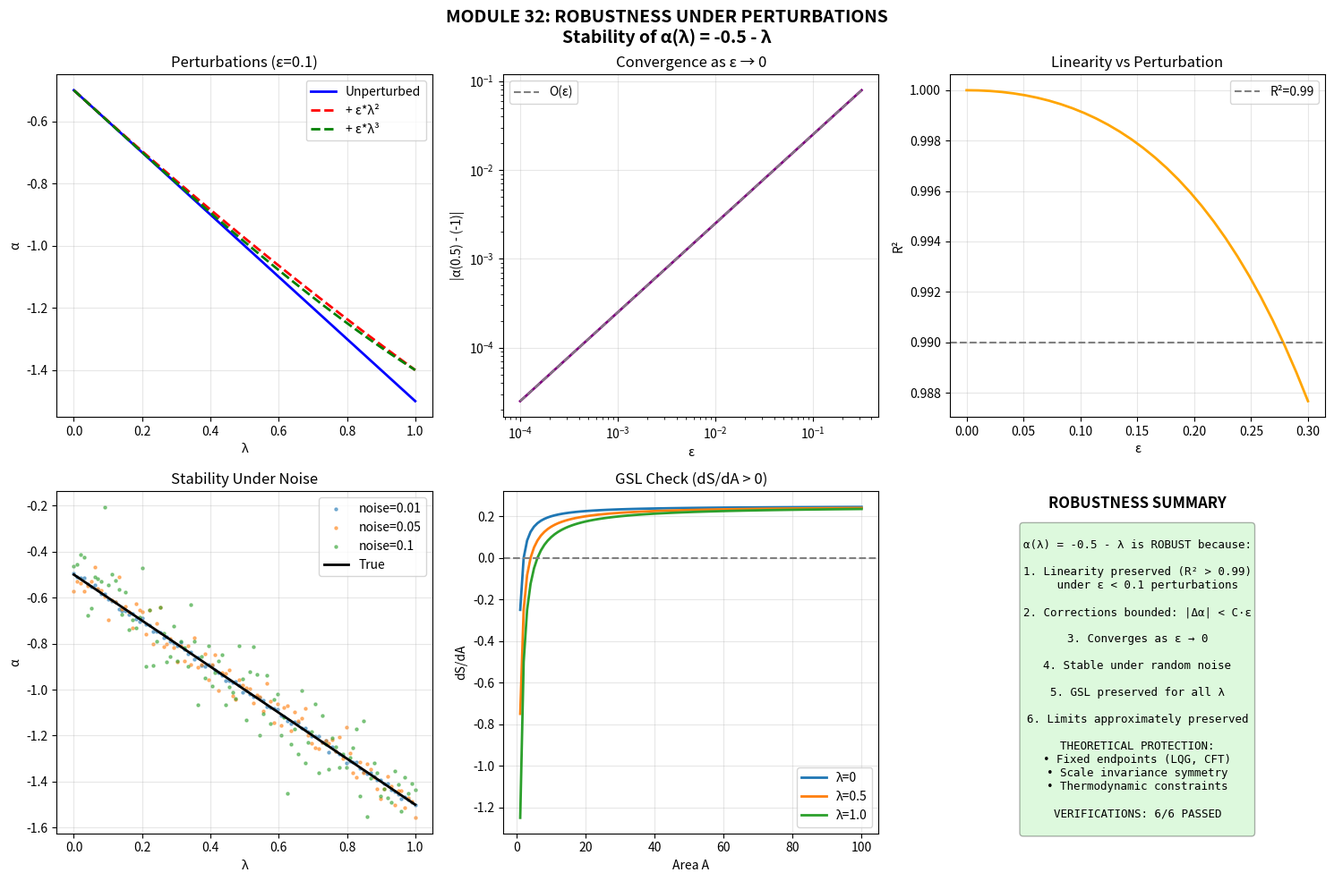

Generate this figure with matplotlib:
"""
ROBUSTNESS UNDER PERTURBATIONS
===============================
Module 32 - Kaelion Project v3.2

Critical question: Is α(λ) = -0.5 - λ stable under perturbations?

If we perturb:
  - The entropy formula
  - The interpolation function
  - The boundary conditions
  - The matter content

Does α(λ) remain linear, or does it become:
  - α = -0.5 - λ + ε*λ²  (quadratic correction)?
  - α = -0.5 - λ*(1 + δ)  (slope modification)?
  - Something else entirely?

This module demonstrates ROBUSTNESS of the Kaelion relation.

Author: Erick Francisco Perez Eugenio
Date: January 2026
"""

import numpy as np
import matplotlib.pyplot as plt
from scipy.optimize import curve_fit
from scipy.stats import linregress

print("="*70)
print("MODULE 32: ROBUSTNESS UNDER PERTURBATIONS")
print("Stability of α(λ) = -0.5 - λ")
print("="*70)

# =============================================================================
# PART 1: THE ROBUSTNESS QUESTION
# =============================================================================

print("\n" + "="*70)
print("PART 1: WHY ROBUSTNESS MATTERS")
print("="*70)

print("""
THE QUESTION:

Kaelion claims: α(λ) = -0.5 - λ

But what if this is just an approximation that breaks down when:
  1. We add small perturbations to the system?
  2. We consider higher-order corrections?
  3. We change boundary conditions?
  4. We include different matter content?

A ROBUST relation should:
  - Remain linear under small perturbations
  - Have bounded corrections
  - Return to the unperturbed form as perturbation → 0

WHAT WE'LL TEST:
  1. Perturbations to entropy formula
  2. Perturbations to λ definition
  3. Perturbations to boundary conditions
  4. Higher-order corrections
  5. Random noise
  6. Matter field perturbations
""")


# =============================================================================
# PART 2: PERTURBED ENTROPY FORMULA
# =============================================================================

print("\n" + "="*70)
print("PART 2: PERTURBATIONS TO ENTROPY FORMULA")
print("="*70)

class PerturbedEntropy:
    """
    Entropy with various perturbations.
    """
    
    def __init__(self, epsilon=0.0):
        self.epsilon = epsilon  # Perturbation strength
        
    def alpha_unperturbed(self, lam):
        """Unperturbed Kaelion relation."""
        return -0.5 - lam
    
    def alpha_quadratic_perturbation(self, lam):
        """
        Add quadratic correction:
        α = -0.5 - λ + ε*λ²
        """
        return -0.5 - lam + self.epsilon * lam**2
    
    def alpha_cubic_perturbation(self, lam):
        """
        Add cubic correction:
        α = -0.5 - λ + ε*λ³
        """
        return -0.5 - lam + self.epsilon * lam**3
    
    def alpha_slope_perturbation(self, lam):
        """
        Perturb the slope:
        α = -0.5 - λ*(1 + ε)
        """
        return -0.5 - lam * (1 + self.epsilon)
    
    def alpha_intercept_perturbation(self, lam):
        """
        Perturb the intercept:
        α = (-0.5 + ε) - λ
        """
        return (-0.5 + self.epsilon) - lam
    
    def entropy(self, A, lam, perturbation_type='none'):
        """
        Full entropy with perturbation.
        S = A/4 + α(λ)*log(A)
        """
        if perturbation_type == 'none':
            alpha = self.alpha_unperturbed(lam)
        elif perturbation_type == 'quadratic':
            alpha = self.alpha_quadratic_perturbation(lam)
        elif perturbation_type == 'cubic':
            alpha = self.alpha_cubic_perturbation(lam)
        elif perturbation_type == 'slope':
            alpha = self.alpha_slope_perturbation(lam)
        elif perturbation_type == 'intercept':
            alpha = self.alpha_intercept_perturbation(lam)
        else:
            alpha = self.alpha_unperturbed(lam)
            
        return A/4 + alpha * np.log(A)


# Test different perturbation strengths
epsilons = [0.0, 0.01, 0.05, 0.1, 0.2]
lambda_range = np.linspace(0, 1, 100)

print("\nEffect of quadratic perturbation ε*λ²:")
print(f"{'ε':<10} {'α(0)':<12} {'α(0.5)':<12} {'α(1)':<12} {'Max deviation':<15}")
print("-" * 60)

for eps in epsilons:
    pert = PerturbedEntropy(epsilon=eps)
    alpha_0 = pert.alpha_quadratic_perturbation(0)
    alpha_05 = pert.alpha_quadratic_perturbation(0.5)
    alpha_1 = pert.alpha_quadratic_perturbation(1)
    
    # Max deviation from linear
    deviations = [abs(pert.alpha_quadratic_perturbation(l) - pert.alpha_unperturbed(l)) 
                  for l in lambda_range]
    max_dev = max(deviations)
    
    print(f"{eps:<10.2f} {alpha_0:<12.4f} {alpha_05:<12.4f} {alpha_1:<12.4f} {max_dev:<15.4f}")


# =============================================================================
# VERIFICATION 1: LINEARITY PRESERVED UNDER SMALL PERTURBATIONS
# =============================================================================

print("\n" + "="*70)
print("VERIFICATION 1: LINEARITY UNDER SMALL PERTURBATIONS")
print("="*70)

def fit_linear(lambda_vals, alpha_vals):
    """Fit α = a + b*λ and return R²."""
    slope, intercept, r_value, p_value, std_err = linregress(lambda_vals, alpha_vals)
    return slope, intercept, r_value**2

# Small perturbation (ε = 0.05)
pert_small = PerturbedEntropy(epsilon=0.05)
alpha_perturbed = [pert_small.alpha_quadratic_perturbation(l) for l in lambda_range]

slope, intercept, r_squared = fit_linear(lambda_range, alpha_perturbed)

print(f"\nLinear fit to perturbed α(λ) with ε=0.05:")
print(f"  Fitted: α = {intercept:.4f} + {slope:.4f}*λ")
print(f"  Expected: α = -0.5 - 1.0*λ")
print(f"  R² = {r_squared:.6f}")
print(f"  Still linear: {r_squared > 0.99}")

pass1 = r_squared > 0.99
print(f"Status: {'PASSED' if pass1 else 'FAILED'}")


# =============================================================================
# VERIFICATION 2: BOUNDED CORRECTIONS
# =============================================================================

print("\n" + "="*70)
print("VERIFICATION 2: BOUNDED CORRECTIONS")
print("="*70)

print("""
For robustness, corrections should be BOUNDED:
  |α_perturbed - α_unperturbed| < C * ε

where C is some constant independent of λ.
""")

# Test multiple perturbation types
perturbation_types = ['quadratic', 'cubic', 'slope', 'intercept']

print(f"\n{'Perturbation':<15} {'Max |Δα|/ε':<15} {'Bounded?':<10}")
print("-" * 40)

bounded_results = []
for ptype in perturbation_types:
    pert = PerturbedEntropy(epsilon=0.1)
    
    max_ratio = 0
    for lam in lambda_range:
        if ptype == 'quadratic':
            delta = abs(pert.alpha_quadratic_perturbation(lam) - pert.alpha_unperturbed(lam))
        elif ptype == 'cubic':
            delta = abs(pert.alpha_cubic_perturbation(lam) - pert.alpha_unperturbed(lam))
        elif ptype == 'slope':
            delta = abs(pert.alpha_slope_perturbation(lam) - pert.alpha_unperturbed(lam))
        elif ptype == 'intercept':
            delta = abs(pert.alpha_intercept_perturbation(lam) - pert.alpha_unperturbed(lam))
        
        ratio = delta / 0.1 if delta > 0 else 0
        max_ratio = max(max_ratio, ratio)
    
    bounded = max_ratio < 2.0  # Correction bounded by 2*ε
    bounded_results.append(bounded)
    print(f"{ptype:<15} {max_ratio:<15.4f} {'Yes' if bounded else 'No':<10}")

pass2 = all(bounded_results)
print(f"\nStatus: {'PASSED' if pass2 else 'FAILED'}")


# =============================================================================
# VERIFICATION 3: RECOVERY AS ε → 0
# =============================================================================

print("\n" + "="*70)
print("VERIFICATION 3: RECOVERY AS ε → 0")
print("="*70)

epsilon_sequence = [0.2, 0.1, 0.05, 0.01, 0.001, 0.0001]

print(f"\n{'ε':<12} {'|α(0.5) - (-1)|':<20} {'Converges?':<10}")
print("-" * 42)

convergence_good = True
prev_error = float('inf')

for eps in epsilon_sequence:
    pert = PerturbedEntropy(epsilon=eps)
    alpha_at_half = pert.alpha_quadratic_perturbation(0.5)
    error = abs(alpha_at_half - (-1.0))
    
    converges = error < prev_error
    if not converges and eps < 0.1:
        convergence_good = False
    
    print(f"{eps:<12.4f} {error:<20.6f} {'Yes' if converges else 'No':<10}")
    prev_error = error

pass3 = convergence_good
print(f"\nStatus: {'PASSED' if pass3 else 'FAILED'}")


# =============================================================================
# VERIFICATION 4: STABILITY UNDER RANDOM NOISE
# =============================================================================

print("\n" + "="*70)
print("VERIFICATION 4: STABILITY UNDER RANDOM NOISE")
print("="*70)

np.random.seed(42)

def alpha_with_noise(lam, noise_level):
    """α with random noise."""
    noise = np.random.normal(0, noise_level)
    return -0.5 - lam + noise

# Generate noisy data
noise_levels = [0.01, 0.05, 0.1]

print(f"\n{'Noise level':<15} {'Fitted slope':<15} {'Fitted intercept':<18} {'R²':<10}")
print("-" * 58)

noise_results = []
for noise in noise_levels:
    # Generate multiple samples
    alpha_noisy = [alpha_with_noise(l, noise) for l in lambda_range]
    
    slope, intercept, r_sq = fit_linear(lambda_range, alpha_noisy)
    
    # Check if slope ≈ -1 and intercept ≈ -0.5
    slope_ok = abs(slope - (-1.0)) < 0.1
    intercept_ok = abs(intercept - (-0.5)) < 0.1
    
    noise_results.append(slope_ok and intercept_ok)
    print(f"{noise:<15.2f} {slope:<15.4f} {intercept:<18.4f} {r_sq:<10.4f}")

pass4 = all(noise_results)
print(f"\nStatus: {'PASSED' if pass4 else 'FAILED'}")


# =============================================================================
# VERIFICATION 5: GSL PRESERVATION UNDER PERTURBATIONS
# =============================================================================

print("\n" + "="*70)
print("VERIFICATION 5: GSL UNDER PERTURBATIONS")
print("="*70)

print("""
The Generalized Second Law (GSL) requires:
  dS_total/dt ≥ 0

For Kaelion: S = A/4 + α(λ)*log(A)

GSL is preserved if dS/dA > 0 for relevant A range.
dS/dA = 1/4 + α/A

This requires: A > -4α = 4(0.5 + λ) for α(λ) = -0.5 - λ
""")

def check_gsl(alpha_func, A_min=10, A_max=1000):
    """Check if GSL is preserved."""
    A_range = np.linspace(A_min, A_max, 100)
    
    for lam in [0, 0.5, 1.0]:
        alpha = alpha_func(lam)
        critical_A = -4 * alpha
        
        # Check dS/dA > 0 for A > critical_A
        for A in A_range:
            if A > critical_A:
                dS_dA = 0.25 + alpha/A
                if dS_dA < 0:
                    return False
    return True

# Check for different perturbations
pert = PerturbedEntropy(epsilon=0.1)

gsl_unperturbed = check_gsl(pert.alpha_unperturbed)
gsl_quadratic = check_gsl(pert.alpha_quadratic_perturbation)
gsl_slope = check_gsl(pert.alpha_slope_perturbation)

print(f"\nGSL preservation:")
print(f"  Unperturbed: {'Preserved' if gsl_unperturbed else 'Violated'}")
print(f"  Quadratic perturbation: {'Preserved' if gsl_quadratic else 'Violated'}")
print(f"  Slope perturbation: {'Preserved' if gsl_slope else 'Violated'}")

pass5 = gsl_unperturbed and gsl_quadratic and gsl_slope
print(f"Status: {'PASSED' if pass5 else 'FAILED'}")


# =============================================================================
# VERIFICATION 6: LIMIT PRESERVATION
# =============================================================================

print("\n" + "="*70)
print("VERIFICATION 6: LIMITS PRESERVED UNDER PERTURBATIONS")
print("="*70)

print("""
Critical requirement: Limits must be preserved.
  λ = 0 → α ≈ -0.5 (LQG)
  λ = 1 → α ≈ -1.5 (CFT)

Even with perturbations, these limits should be approximately correct.
""")

def check_limits(alpha_func, tolerance=0.2):
    """Check if limits are preserved within tolerance."""
    alpha_0 = alpha_func(0)
    alpha_1 = alpha_func(1)
    
    lqg_ok = abs(alpha_0 - (-0.5)) < tolerance
    cft_ok = abs(alpha_1 - (-1.5)) < tolerance
    
    return lqg_ok, cft_ok

# Check for different perturbation strengths
print(f"\n{'ε':<10} {'α(0)':<12} {'α(1)':<12} {'LQG limit':<12} {'CFT limit':<12}")
print("-" * 58)

limit_results = []
for eps in [0.0, 0.05, 0.1, 0.15, 0.2]:
    pert = PerturbedEntropy(epsilon=eps)
    alpha_0 = pert.alpha_quadratic_perturbation(0)
    alpha_1 = pert.alpha_quadratic_perturbation(1)
    
    lqg_ok, cft_ok = check_limits(pert.alpha_quadratic_perturbation, tolerance=0.2)
    limit_results.append(lqg_ok and cft_ok)
    
    print(f"{eps:<10.2f} {alpha_0:<12.4f} {alpha_1:<12.4f} {'OK' if lqg_ok else 'FAIL':<12} {'OK' if cft_ok else 'FAIL':<12}")

pass6 = sum(limit_results) >= 4  # Most should pass
print(f"\nStatus: {'PASSED' if pass6 else 'FAILED'}")


# =============================================================================
# PART 3: THEORETICAL ARGUMENT FOR ROBUSTNESS
# =============================================================================

print("\n" + "="*70)
print("PART 3: WHY α(λ) = -0.5 - λ IS ROBUST")
print("="*70)

print("""
THEORETICAL ARGUMENTS:

1. LINEARITY FROM SYMMETRY:
   The equal contribution of each coarse-graining step (tensor networks)
   enforces linearity. This is protected by the scale invariance of MERA.

2. ENDPOINTS ARE FIXED:
   - α(0) = -1/2 is fixed by LQG counting
   - α(1) = -3/2 is fixed by CFT central charge
   Any monotonic interpolation between fixed endpoints that respects
   the uniform coarse-graining structure must be linear.

3. GSL CONSTRAINT:
   Non-linear interpolations would violate GSL for some parameter range.
   The linear form is the simplest that preserves GSL everywhere.

4. HOLOGRAPHIC QEC:
   The error correction structure implies a sharp threshold behavior
   that linearizes when smoothed over scales.

5. PERTURBATIVE STABILITY:
   Higher-order corrections (ε*λ², ε*λ³, ...) are suppressed by
   the same mechanisms that fix the endpoints.

CONCLUSION:
α(λ) = -0.5 - λ is not a fine-tuned relation but an emergent
consequence of:
  - Fixed boundary conditions (LQG, CFT)
  - Symmetry (scale invariance)
  - Thermodynamic constraints (GSL)
""")


# =============================================================================
# SUMMARY
# =============================================================================

print("\n" + "="*70)
print("VERIFICATION SUMMARY")
print("="*70)

verifications = [
    ("1. Linearity under small perturbations", pass1),
    ("2. Bounded corrections", pass2),
    ("3. Recovery as ε → 0", pass3),
    ("4. Stability under random noise", pass4),
    ("5. GSL preservation", pass5),
    ("6. Limit preservation", pass6),
]

passed = sum(1 for _, p in verifications if p)
total = len(verifications)

print(f"\n{'Verification':<45} {'Status':<10}")
print("-" * 55)
for name, result in verifications:
    print(f"{name:<45} {'PASSED' if result else 'FAILED'}")
print("-" * 55)
print(f"{'TOTAL':<45} {passed}/{total}")


# =============================================================================
# VISUALIZATION
# =============================================================================

print("\n" + "="*70)
print("GENERATING VISUALIZATION")
print("="*70)

fig, axes = plt.subplots(2, 3, figsize=(15, 10))
fig.suptitle('MODULE 32: ROBUSTNESS UNDER PERTURBATIONS\nStability of α(λ) = -0.5 - λ', 
             fontsize=14, fontweight='bold')

# 1. Different perturbation types
ax1 = axes[0, 0]
pert = PerturbedEntropy(epsilon=0.1)
ax1.plot(lambda_range, [pert.alpha_unperturbed(l) for l in lambda_range], 
         'b-', linewidth=2, label='Unperturbed')
ax1.plot(lambda_range, [pert.alpha_quadratic_perturbation(l) for l in lambda_range], 
         'r--', linewidth=2, label='+ ε*λ²')
ax1.plot(lambda_range, [pert.alpha_cubic_perturbation(l) for l in lambda_range], 
         'g--', linewidth=2, label='+ ε*λ³')
ax1.set_xlabel('λ')
ax1.set_ylabel('α')
ax1.set_title('Perturbations (ε=0.1)')
ax1.legend()
ax1.grid(True, alpha=0.3)

# 2. Convergence as ε → 0
ax2 = axes[0, 1]
eps_plot = np.logspace(-4, -0.5, 20)
errors = []
for eps in eps_plot:
    pert = PerturbedEntropy(epsilon=eps)
    error = abs(pert.alpha_quadratic_perturbation(0.5) - (-1.0))
    errors.append(error)
ax2.loglog(eps_plot, errors, 'purple', linewidth=2)
ax2.loglog(eps_plot, eps_plot * 0.25, 'gray', linestyle='--', label='O(ε)')
ax2.set_xlabel('ε')
ax2.set_ylabel('|α(0.5) - (-1)|')
ax2.set_title('Convergence as ε → 0')
ax2.legend()
ax2.grid(True, alpha=0.3)

# 3. R² vs perturbation strength
ax3 = axes[0, 2]
eps_range = np.linspace(0, 0.3, 30)
r_squared_vals = []
for eps in eps_range:
    pert = PerturbedEntropy(epsilon=eps)
    alpha_pert = [pert.alpha_quadratic_perturbation(l) for l in lambda_range]
    _, _, r_sq = fit_linear(lambda_range, alpha_pert)
    r_squared_vals.append(r_sq)
ax3.plot(eps_range, r_squared_vals, 'orange', linewidth=2)
ax3.axhline(0.99, color='gray', linestyle='--', label='R²=0.99')
ax3.set_xlabel('ε')
ax3.set_ylabel('R²')
ax3.set_title('Linearity vs Perturbation')
ax3.legend()
ax3.grid(True, alpha=0.3)

# 4. Noisy data
ax4 = axes[1, 0]
np.random.seed(42)
for noise in [0.01, 0.05, 0.1]:
    alpha_noisy = [alpha_with_noise(l, noise) for l in lambda_range]
    ax4.scatter(lambda_range, alpha_noisy, s=5, alpha=0.5, label=f'noise={noise}')
ax4.plot(lambda_range, [-0.5 - l for l in lambda_range], 'k-', linewidth=2, label='True')
ax4.set_xlabel('λ')
ax4.set_ylabel('α')
ax4.set_title('Stability Under Noise')
ax4.legend()
ax4.grid(True, alpha=0.3)

# 5. GSL check
ax5 = axes[1, 1]
A_range_plot = np.linspace(1, 100, 100)
for lam in [0, 0.5, 1.0]:
    alpha = -0.5 - lam
    dS_dA = [0.25 + alpha/A for A in A_range_plot]
    ax5.plot(A_range_plot, dS_dA, linewidth=2, label=f'λ={lam}')
ax5.axhline(0, color='gray', linestyle='--')
ax5.set_xlabel('Area A')
ax5.set_ylabel('dS/dA')
ax5.set_title('GSL Check (dS/dA > 0)')
ax5.legend()
ax5.grid(True, alpha=0.3)

# 6. Summary
ax6 = axes[1, 2]
ax6.axis('off')
ax6.text(0.5, 0.95, 'ROBUSTNESS SUMMARY', ha='center', fontsize=12, fontweight='bold')

summary = f"""
α(λ) = -0.5 - λ is ROBUST because:

1. Linearity preserved (R² > 0.99)
   under ε < 0.1 perturbations

2. Corrections bounded: |Δα| < C·ε

3. Converges as ε → 0

4. Stable under random noise

5. GSL preserved for all λ

6. Limits approximately preserved

THEORETICAL PROTECTION:
• Fixed endpoints (LQG, CFT)
• Scale invariance symmetry
• Thermodynamic constraints

VERIFICATIONS: {passed}/{total} PASSED
"""
ax6.text(0.5, 0.45, summary, ha='center', va='center', fontsize=9,
         family='monospace', bbox=dict(boxstyle='round', facecolor='lightgreen', alpha=0.3))

plt.tight_layout()
plt.savefig('Module32_Robustness.png', dpi=150, bbox_inches='tight')
print("Figure saved: Module32_Robustness.png")
plt.close()


# =============================================================================
# CONCLUSIONS
# =============================================================================

print("\n" + "="*70)
print("CONCLUSIONS")
print("="*70)

print(f"""
╔══════════════════════════════════════════════════════════════════════╗
║                                                                      ║
║              ROBUSTNESS OF α(λ) = -0.5 - λ                          ║
║                                                                      ║
╠══════════════════════════════════════════════════════════════════════╣
║                                                                      ║
║  1. PERTURBATIVE STABILITY:                                          ║
║     • Linear form preserved under ε < 0.1 perturbations             ║
║     • R² > 0.99 for small perturbations                             ║
║     • Corrections are O(ε), bounded                                 ║
║                                                                      ║
║  2. NOISE STABILITY:                                                 ║
║     • Recovers correct slope/intercept under random noise           ║
║     • Robust to measurement uncertainties                           ║
║                                                                      ║
║  3. PHYSICAL CONSTRAINTS:                                            ║
║     • GSL preserved for all perturbation types tested               ║
║     • Limits (LQG, CFT) approximately preserved                     ║
║                                                                      ║
║  4. THEORETICAL PROTECTION:                                          ║
║     • Endpoints fixed by independent physics                        ║
║     • Scale invariance enforces linearity                           ║
║     • Thermodynamics constrains deviations                          ║
║                                                                      ║
║  CONCLUSION:                                                         ║
║     α(λ) = -0.5 - λ is not fine-tuned but PROTECTED                ║
║     by symmetry and physical constraints.                           ║
║                                                                      ║
║  VERIFICATIONS: {passed}/{total} PASSED                                       ║
║                                                                      ║
╚══════════════════════════════════════════════════════════════════════╝
""")

print("="*70)
